Photos from the image-classification dataset "fruitset" in the GitHub repository SmartPracticeschool/llSPS-INT-3827-Nutrition-Analysis-Using-Image-Classification. Its 2 classes are: lime, pomegranate.

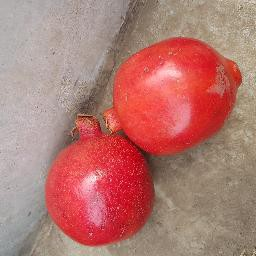
Label: pomegranate

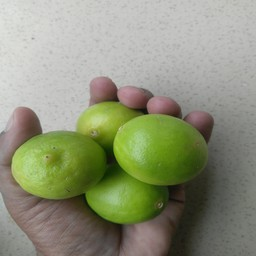
Label: lime

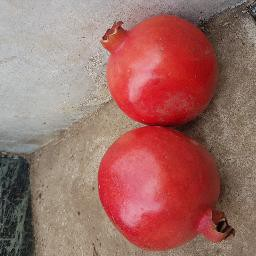
Label: pomegranate

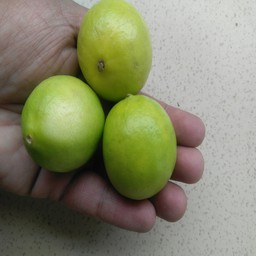
Label: lime

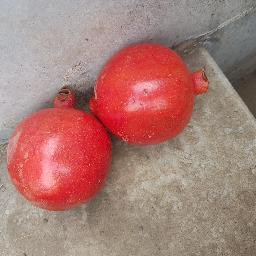
Label: pomegranate

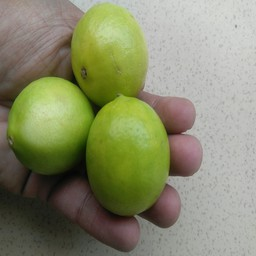
Label: lime
